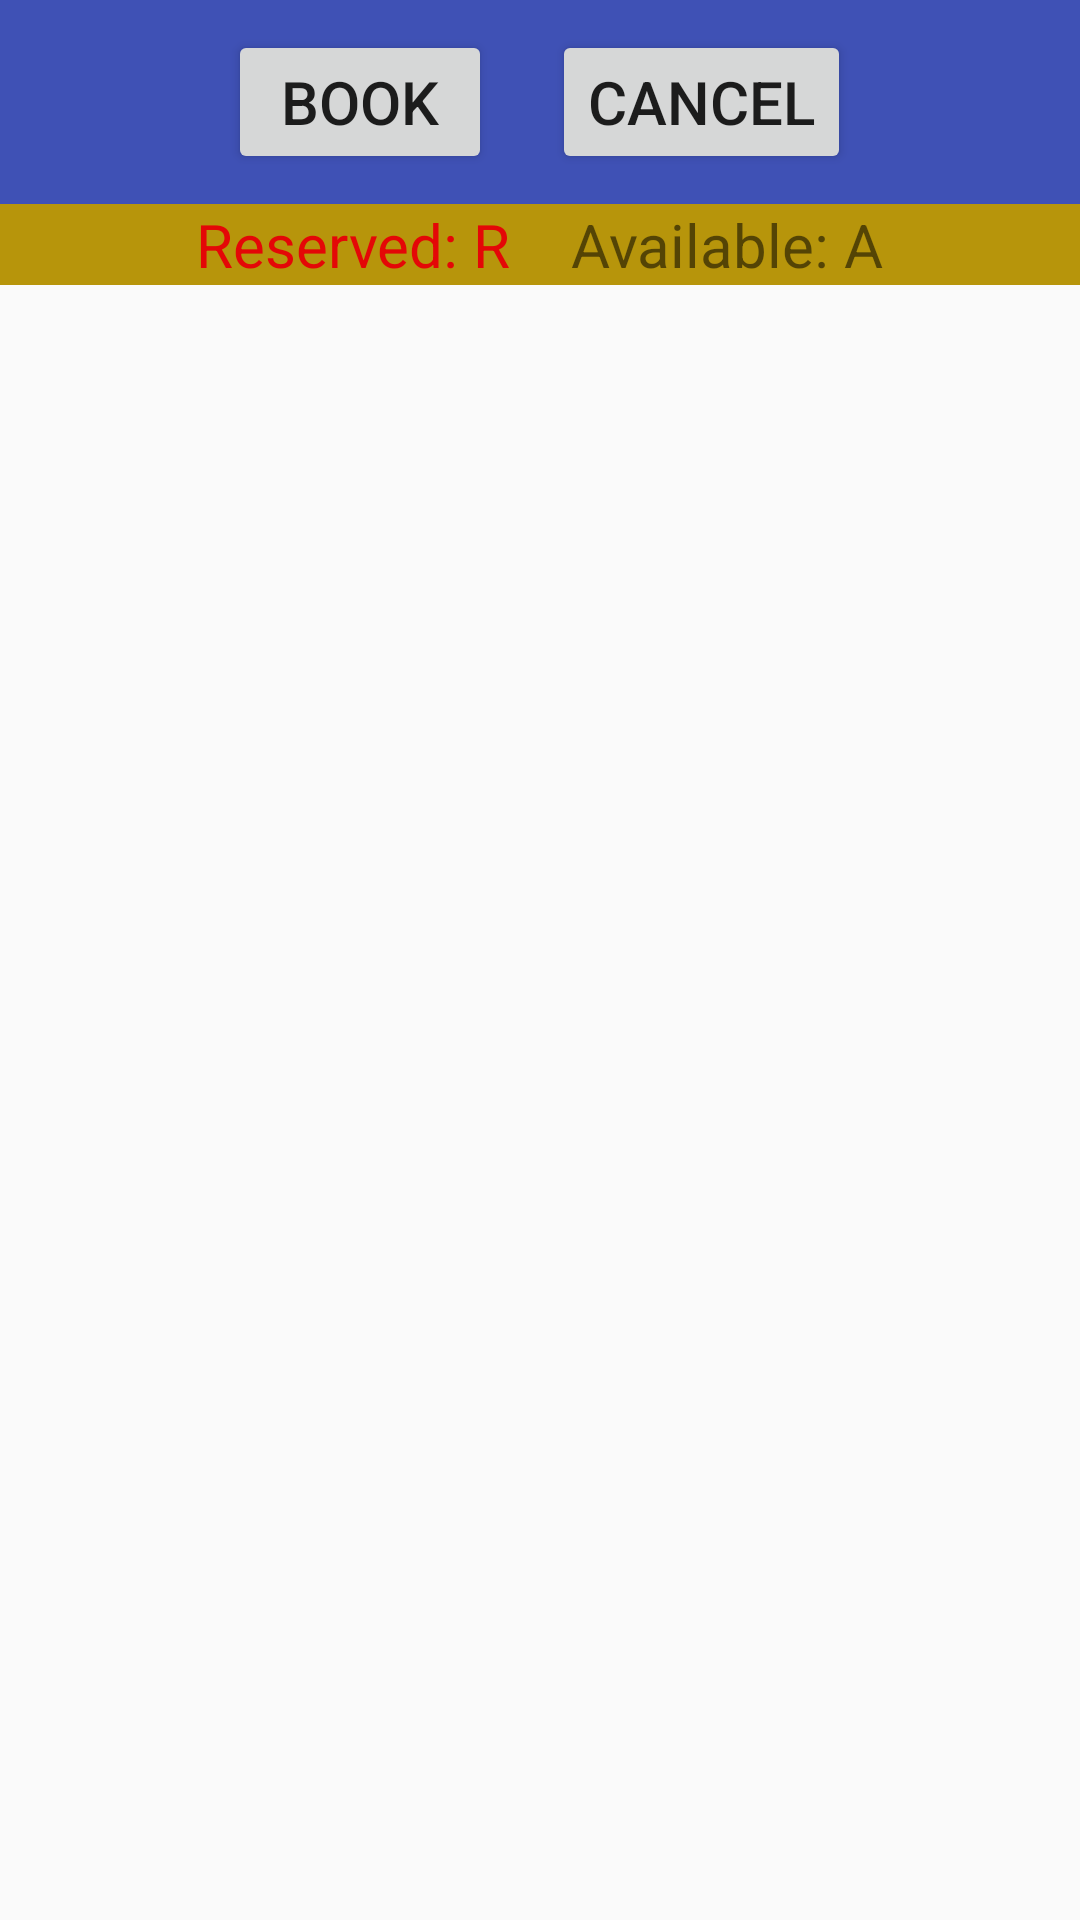

Android layout source for this screen:
<!-- AndroidManifest.xml: application theme AppTheme -->
<!-- res/layout/fragment_table.xml -->
<?xml version="1.0" encoding="utf-8"?>
<layout xmlns:android="http://schemas.android.com/apk/res/android"
    xmlns:tools="http://schemas.android.com/tools">

    <LinearLayout
        android:layout_width="match_parent"
        android:layout_height="match_parent"
        android:orientation="vertical">
        <LinearLayout
            android:layout_height="wrap_content"
            android:layout_width="match_parent"
            android:gravity="center_horizontal"
            android:orientation="horizontal"
            android:background="@color/colorPrimary"
            >
            <Button
                android:id="@+id/booking_tabl"
                android:layout_width="wrap_content"
                android:layout_height="wrap_content"
                android:textSize="20dp"
                android:layout_margin="10dp"
                android:text="Book"/>
            <Button
                android:id="@+id/cancel_booking"
                android:layout_width="wrap_content"
                android:layout_height="wrap_content"
                android:textSize="20dp"
                android:layout_margin="10dp"
                android:text="Cancel"/>
        </LinearLayout>

            <LinearLayout
                android:id="@+id/customer_list_layout"
                android:layout_width="match_parent"
                android:layout_height="match_parent"
                android:orientation="vertical">
            <LinearLayout
                android:layout_width="match_parent"
                android:layout_height="match_parent"
                android:orientation="vertical">
                <LinearLayout
                    android:layout_height="wrap_content"
                    android:layout_width="match_parent"
                    android:gravity="center_horizontal"
                    android:orientation="horizontal"
                    android:background="#B7950B"
                    >
                    <TextView
                        android:id="@+id/reserv_tabl"
                        android:layout_width="wrap_content"
                        android:layout_height="wrap_content"
                        android:textSize="20dp"
                        android:textColor="#e40707"
                        android:text="Reserved: R"/>
                    <TextView
                        android:layout_width="wrap_content"
                        android:layout_height="wrap_content"
                        android:textSize="20dp"
                        android:layout_marginLeft="20dp"
                        android:text="Available: A"/>
                </LinearLayout>

                <GridView
                    android:id="@+id/tabz_grid"
                    android:layout_width="match_parent"
                    android:layout_height="match_parent"
                    android:gravity="center"
                    android:horizontalSpacing="5dp"
                    android:numColumns="6"
                    android:stretchMode="columnWidth"
                    android:verticalSpacing="5dp"></GridView>
            </LinearLayout>
            </LinearLayout>
    </LinearLayout>
</layout>
<!-- resources referenced by this layout -->
<resources>
  <color name="colorPrimary">#3F51B5</color>
  <style name="AppTheme" parent="Theme.AppCompat.Light.DarkActionBar">
          
          <item name="colorPrimary">@color/colorPrimary</item>
          <item name="colorPrimaryDark">@color/colorPrimaryDark</item>
          <item name="colorAccent">@color/colorAccent</item>
          <item name="windowActionBar">false</item>
          <item name="windowNoTitle">true</item>
          <item name="android:windowFullscreen">true</item>
      </style>
  <color name="colorPrimaryDark">#303F9F</color>
  <color name="colorAccent">#FF4081</color>
</resources>
